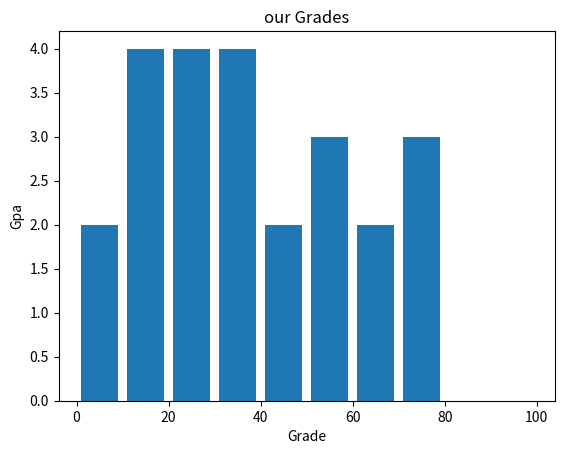

The script that saved this image:


import pandas as pd
import numpy as np
import matplotlib.pyplot as plt

grades = [4,9,15,10,13,43,40,36,34,77,75,68,58,22,28,15,28,62,74,23,35,56,50,37] 
gpa = [0,10,20,30,40,50,60,70,80,90,100]

plt.hist(grades,gpa,histtype='bar',rwidth=0.8)
plt.title('our Grades')
plt.xlabel('Grade')
plt.ylabel('Gpa')
plt.show ()

